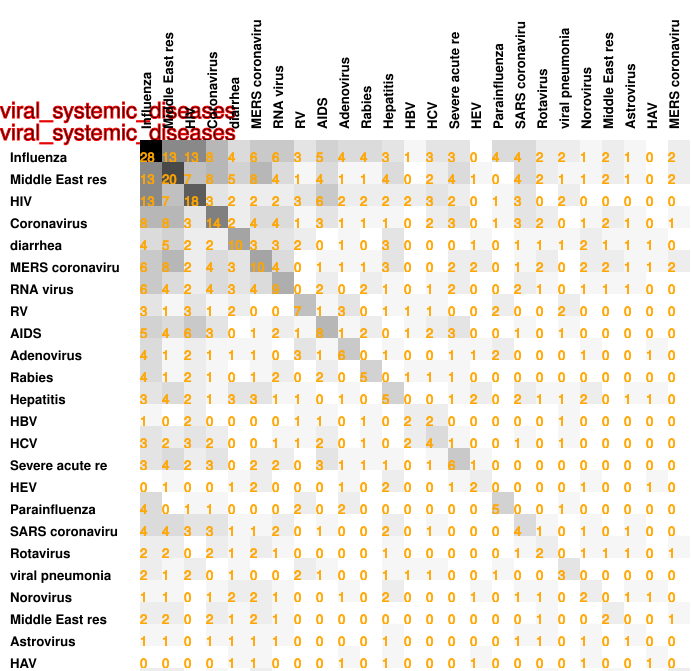

The table this chart was drawn from, first rows:
28, 13, 13, 8, 4, 6, 6, 3, 5, 4, 4, 3, 1, 3, 3, 0, 4, 4, 2, 2, 1, 2, 1, 0
13, 20, 7, 8, 5, 8, 4, 1, 4, 1, 1, 4, 0, 2, 4, 1, 0, 4, 2, 1, 1, 2, 1, 0
13, 7, 18, 3, 2, 2, 2, 3, 6, 2, 2, 2, 2, 3, 2, 0, 1, 3, 0, 2, 0, 0, 0, 0
8, 8, 3, 14, 2, 4, 4, 1, 3, 1, 1, 1, 0, 2, 3, 0, 1, 3, 2, 0, 1, 2, 1, 0
4, 5, 2, 2, 10, 3, 3, 2, 0, 1, 0, 3, 0, 0, 0, 1, 0, 1, 1, 1, 2, 1, 1, 1
6, 8, 2, 4, 3, 10, 4, 0, 1, 1, 1, 3, 0, 0, 2, 2, 0, 1, 2, 0, 2, 2, 1, 1
6, 4, 2, 4, 3, 4, 9, 0, 2, 0, 2, 1, 0, 1, 2, 0, 0, 2, 1, 0, 1, 1, 1, 0
3, 1, 3, 1, 2, 0, 0, 7, 1, 3, 0, 1, 1, 1, 0, 0, 2, 0, 0, 2, 0, 0, 0, 0
5, 4, 6, 3, 0, 1, 2, 1, 8, 1, 2, 0, 1, 2, 3, 0, 0, 1, 0, 1, 0, 0, 0, 0
4, 1, 2, 1, 1, 1, 0, 3, 1, 6, 0, 1, 0, 0, 1, 1, 2, 0, 0, 0, 1, 0, 0, 1
4, 1, 2, 1, 0, 1, 2, 0, 2, 0, 5, 0, 1, 1, 1, 0, 0, 0, 0, 0, 0, 0, 0, 0
3, 4, 2, 1, 3, 3, 1, 1, 0, 1, 0, 5, 0, 0, 1, 2, 0, 2, 1, 1, 2, 0, 1, 1
1, 0, 2, 0, 0, 0, 0, 1, 1, 0, 1, 0, 2, 2, 0, 0, 0, 0, 0, 1, 0, 0, 0, 0
3, 2, 3, 2, 0, 0, 1, 1, 2, 0, 1, 0, 2, 4, 1, 0, 0, 1, 0, 1, 0, 0, 0, 0
3, 4, 2, 3, 0, 2, 2, 0, 3, 1, 1, 1, 0, 1, 6, 1, 0, 0, 0, 0, 0, 0, 0, 0
0, 1, 0, 0, 1, 2, 0, 0, 0, 1, 0, 2, 0, 0, 1, 2, 0, 0, 0, 0, 1, 0, 0, 1
4, 0, 1, 1, 0, 0, 0, 2, 0, 2, 0, 0, 0, 0, 0, 0, 5, 0, 0, 1, 0, 0, 0, 0
4, 4, 3, 3, 1, 1, 2, 0, 1, 0, 0, 2, 0, 1, 0, 0, 0, 4, 1, 0, 1, 0, 1, 0
2, 2, 0, 2, 1, 2, 1, 0, 0, 0, 0, 1, 0, 0, 0, 0, 0, 1, 2, 0, 1, 1, 1, 0
2, 1, 2, 0, 1, 0, 0, 2, 1, 0, 0, 1, 1, 1, 0, 0, 1, 0, 0, 3, 0, 0, 0, 0
1, 1, 0, 1, 2, 2, 1, 0, 0, 1, 0, 2, 0, 0, 0, 1, 0, 1, 1, 0, 2, 0, 1, 1
2, 2, 0, 2, 1, 2, 1, 0, 0, 0, 0, 0, 0, 0, 0, 0, 0, 0, 1, 0, 0, 2, 0, 0
1, 1, 0, 1, 1, 1, 1, 0, 0, 0, 0, 1, 0, 0, 0, 0, 0, 1, 1, 0, 1, 0, 1, 0
0, 0, 0, 0, 1, 1, 0, 0, 0, 1, 0, 1, 0, 0, 0, 1, 0, 0, 0, 0, 1, 0, 0, 1
2, 2, 0, 1, 0, 2, 0, 0, 0, 0, 0, 0, 0, 0, 0, 0, 0, 0, 1, 0, 0, 1, 0, 0
